Run: headless pygame with SDL's dummy video driver; simulated clock (each Clock.tick advances the game by its frame time, no real sleeping); random seed 0; keys injected as events and as key.get_pressed() state; no mouse input.
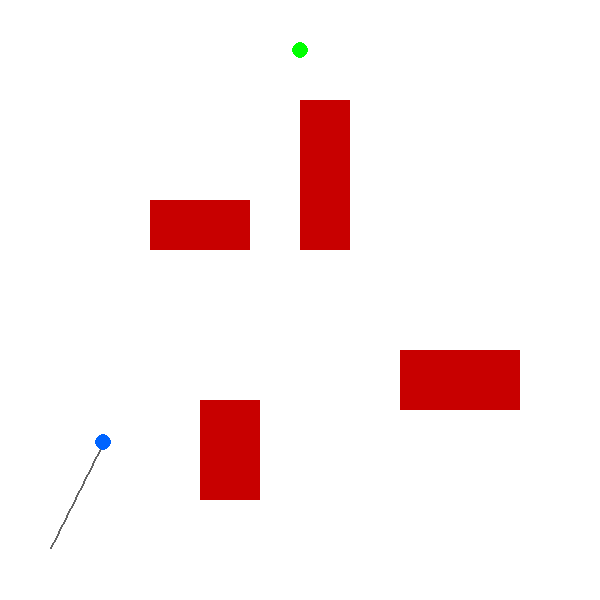
Frame 1 of 4 · flips 1–60 · no input
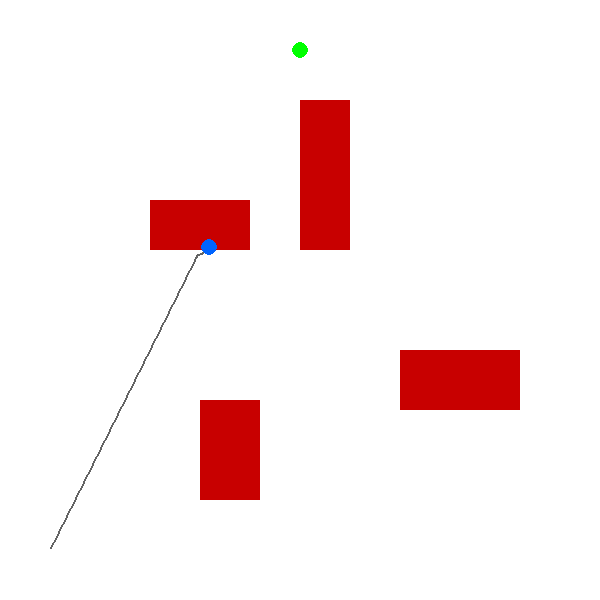
Frame 2 of 4 · flips 61–180 · tapped SPACE, RETURN · held RIGHT (→), D
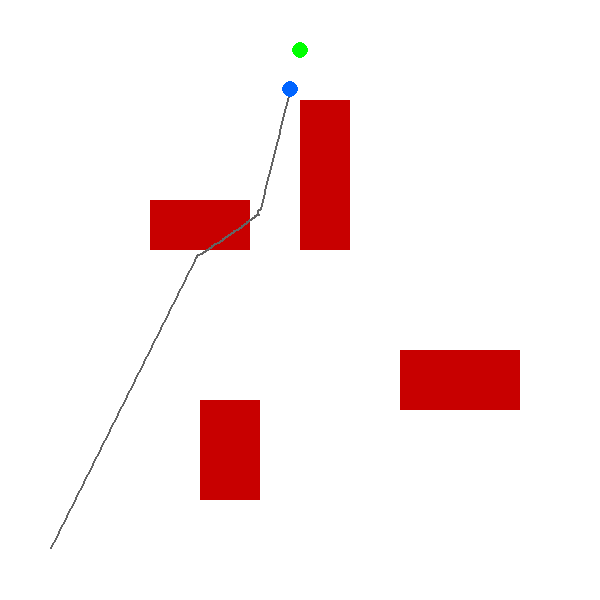
Frame 3 of 4 · flips 181–300 · held DOWN (↓), S
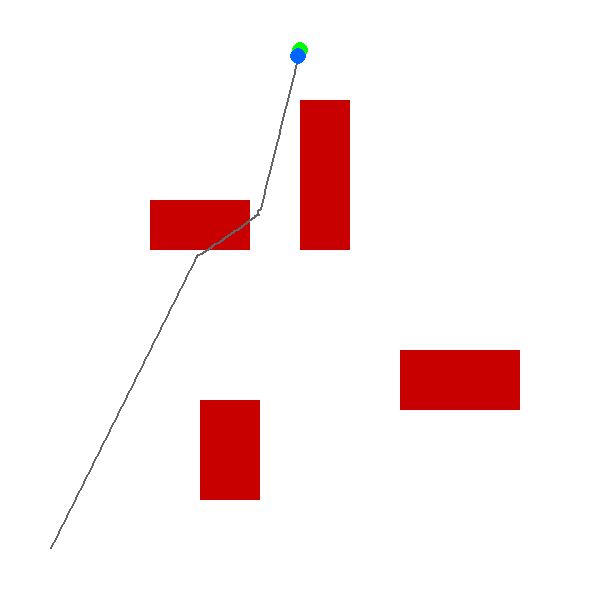
Frame 4 of 4 · flips 301–420 · held LEFT (←), A, UP (↑), W

The pygame program that drew these frames:

import pygame
import math

pygame.init()
width, height = 600, 600
screen = pygame.display.set_mode((width, height))
pygame.display.set_caption("Bug1 Algorithm Simulation")

WHITE = (255, 255, 255)
BLACK = (0, 0, 0)
ROBOT_COLOR = (0, 100, 255)
GOAL_COLOR = (0, 255, 0)
OBSTACLE_COLOR = (200, 0, 0)
PATH_COLOR = (100, 100, 100)

robot_pos = [50, 550]
robot_radius = 8
step_size = 2
goal = [300, 50]

obstacles = [
    pygame.Rect(150, 200, 100, 50),
    pygame.Rect(300, 100, 50, 150),
    pygame.Rect(400, 350, 120, 60),
    pygame.Rect(200, 400, 60, 100)
]

def distance(p1, p2):
    return math.hypot(p2[0] - p1[0], p2[1] - p1[1])

def detect_collision(pos):
    point = pygame.Rect(pos[0]-robot_radius, pos[1]-robot_radius, robot_radius*2, robot_radius*2)
    return any(point.colliderect(obs) for obs in obstacles)

def move_towards(target, pos, heading=None):
    if heading is None:
        angle = math.atan2(target[1] - pos[1], target[0] - pos[0])
    else:
        angle = heading
    new_x = pos[0] + step_size * math.cos(angle)
    new_y = pos[1] + step_size * math.sin(angle)
    return [new_x, new_y], angle

state = "go_to_goal"
path = []

p_impact = None
p_min = None
d_min = float('inf')
initial_heading = None

running = True
clock = pygame.time.Clock()

while running:
    clock.tick(60)
    screen.fill(WHITE)
    
    for obs in obstacles:
        pygame.draw.rect(screen, OBSTACLE_COLOR, obs)
    
    pygame.draw.circle(screen, GOAL_COLOR, goal, robot_radius)
    
    if len(path) > 1:
        pygame.draw.lines(screen, PATH_COLOR, False, path, 2)

    if state == "go_to_goal":
        robot_pos, heading = move_towards(goal, robot_pos)
        path.append(tuple(robot_pos))
        if distance(robot_pos, goal) < robot_radius:
            print("Reached goal!")
            running = False
        elif detect_collision(robot_pos):
            state = "wall_follow"
            p_impact = robot_pos.copy()
            p_min = robot_pos.copy()
            d_min = distance(p_impact, goal)
            initial_heading = heading

    elif state == "wall_follow":
        test_heading = initial_heading
        for i in range(36):
            test_heading = initial_heading + math.radians(-10 * i)
            new_pos = [robot_pos[0] + step_size * math.cos(test_heading),
                       robot_pos[1] + step_size * math.sin(test_heading)]
            if not detect_collision(new_pos):
                robot_pos = new_pos
                initial_heading = test_heading
                break
        path.append(tuple(robot_pos))

        d_cur = distance(robot_pos, goal)
        if d_cur < d_min:
            d_min = d_cur
            p_min = robot_pos.copy()

        if distance(robot_pos, p_impact) < robot_radius:
            state = "go_to_pmin"
    
    elif state == "go_to_pmin":
        robot_pos, heading = move_towards(p_min, robot_pos)
        path.append(tuple(robot_pos))
        if distance(robot_pos, p_min) < robot_radius:
            state = "go_to_goal"
    
    pygame.draw.circle(screen, ROBOT_COLOR, (int(robot_pos[0]), int(robot_pos[1])), robot_radius)
    pygame.display.flip()

    for event in pygame.event.get():
        if event.type == pygame.QUIT:
            running = False

pygame.quit()
